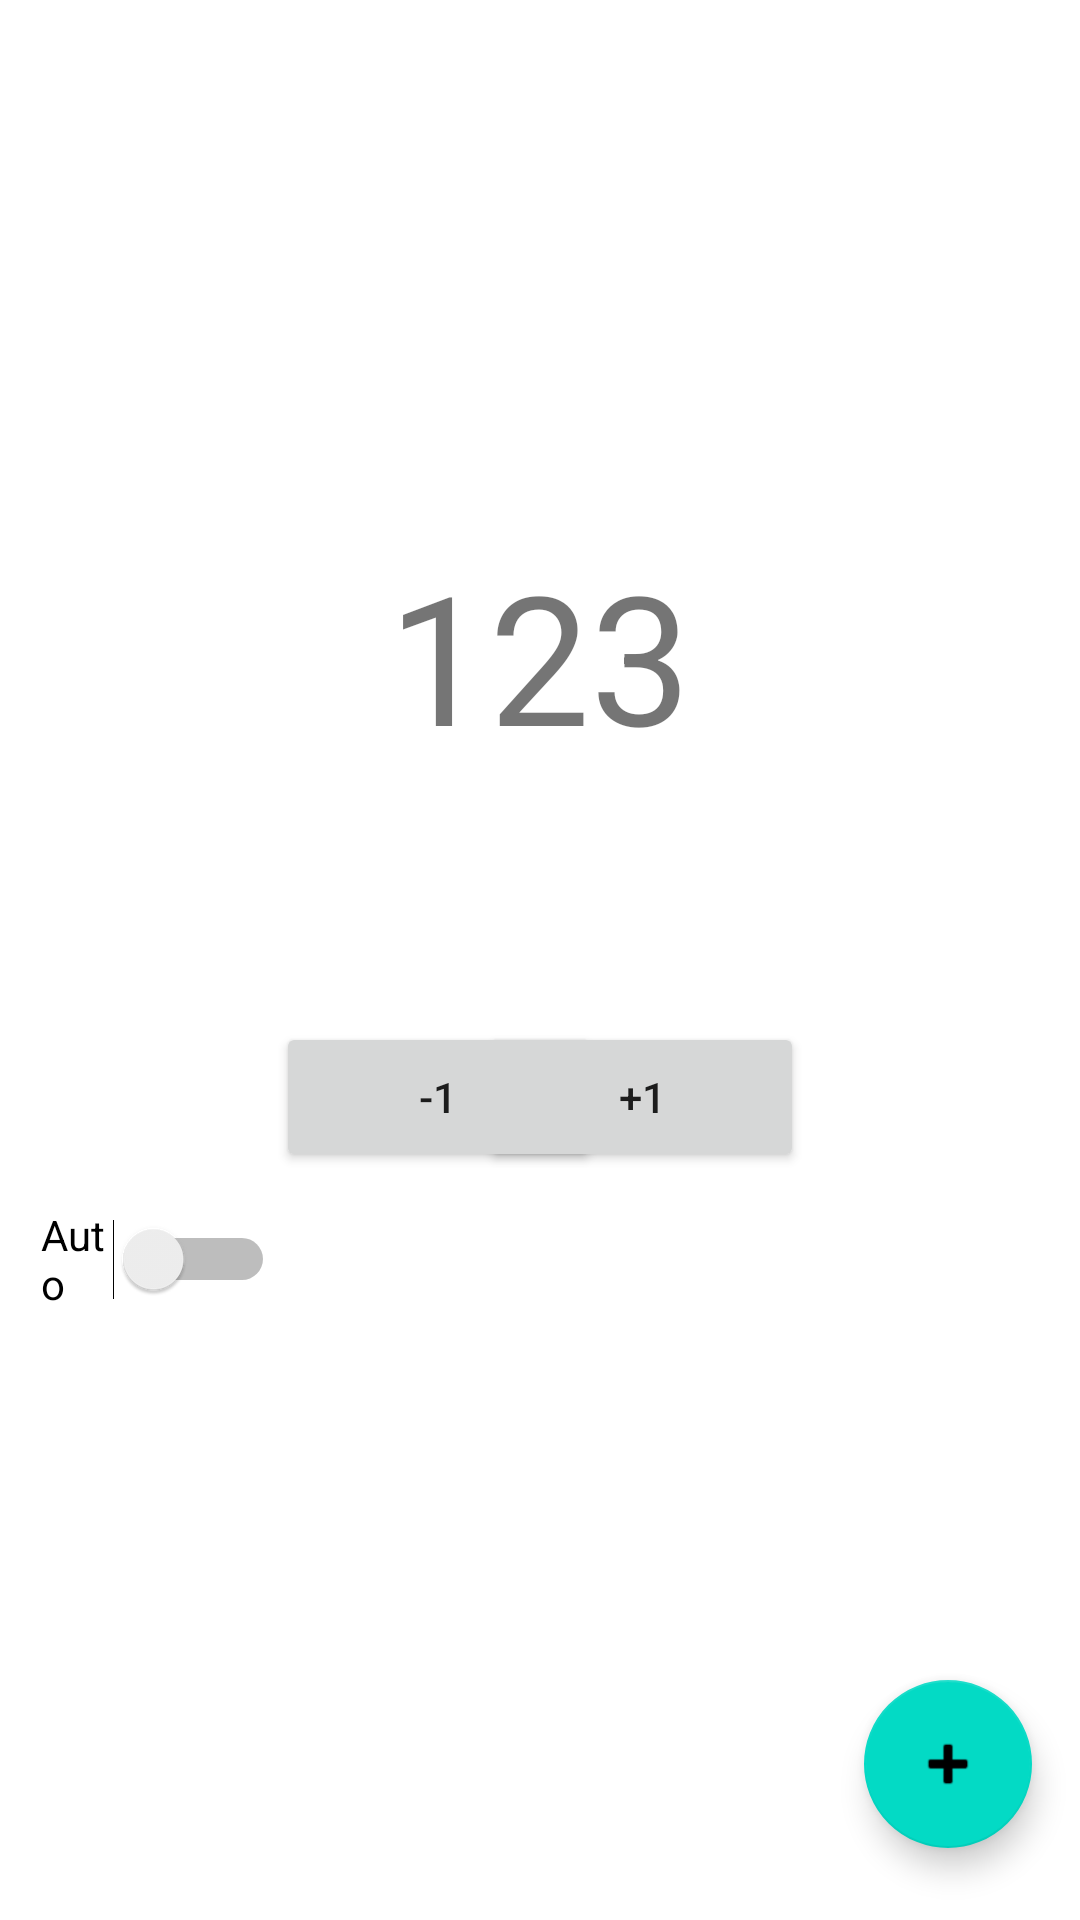

Produce the Android XML layout that renders to this screen, including the resource entries it uses.
<!-- AndroidManifest.xml: application theme Theme.MyLenses -->
<!-- res/layout/activity_main.xml -->
<?xml version="1.0" encoding="utf-8"?>
<androidx.constraintlayout.widget.ConstraintLayout xmlns:android="http://schemas.android.com/apk/res/android"
    xmlns:app="http://schemas.android.com/apk/res-auto"
    xmlns:tools="http://schemas.android.com/tools"
    android:layout_width="match_parent"
    android:layout_height="match_parent"
    tools:context=".MainActivity">

    <Switch
        android:id="@+id/switchAuto"
        android:layout_width="78dp"
        android:layout_height="48dp"
        android:text="Auto"
        app:layout_constraintBottom_toBottomOf="parent"
        app:layout_constraintEnd_toEndOf="parent"
        app:layout_constraintHorizontal_bias="0.048"
        app:layout_constraintStart_toStartOf="parent"
        app:layout_constraintTop_toBottomOf="@+id/progressBar"
        app:layout_constraintVertical_bias="0.219" />

    <ProgressBar
        android:id="@+id/progressBar"
        style="?android:attr/progressBarStyle"
        android:layout_width="249dp"
        android:layout_height="241dp"
        android:indeterminate="false"
        app:layout_constraintBottom_toBottomOf="parent"
        app:layout_constraintEnd_toEndOf="parent"
        app:layout_constraintStart_toStartOf="parent"
        app:layout_constraintTop_toTopOf="parent"
        app:layout_constraintVertical_bias="0.25" />

    <TextView
        android:id="@+id/TextLostUses"
        android:layout_width="105dp"
        android:layout_height="84dp"
        android:text="123"
        android:textAlignment="center"
        android:textSize="60sp"
        app:layout_constraintBottom_toBottomOf="@+id/progressBar"
        app:layout_constraintEnd_toEndOf="@+id/progressBar"
        app:layout_constraintHorizontal_bias="0.497"
        app:layout_constraintStart_toStartOf="@+id/progressBar"
        app:layout_constraintTop_toTopOf="@+id/progressBar" />

    <com.google.android.material.floatingactionbutton.FloatingActionButton
        android:id="@+id/floatingActionButtonAdd"
        android:layout_width="wrap_content"
        android:layout_height="wrap_content"
        android:layout_marginEnd="16dp"
        android:layout_marginBottom="24dp"
        android:clickable="true"
        app:layout_constraintBottom_toBottomOf="parent"
        app:layout_constraintEnd_toEndOf="parent"
        app:srcCompat="@android:drawable/ic_input_add"
        tools:ignore="SpeakableTextPresentCheck,ImageContrastCheck" />

    <Button
        android:id="@+id/buttonMinusOne"
        android:layout_width="108dp"
        android:layout_height="50dp"
        android:layout_marginStart="92dp"
        android:text="-1"
        app:layout_constraintBottom_toBottomOf="parent"
        app:layout_constraintStart_toStartOf="parent"
        app:layout_constraintTop_toBottomOf="@+id/progressBar"
        app:layout_constraintVertical_bias="0.0" />

    <Button
        android:id="@+id/buttonPlusOne"
        android:layout_width="108dp"
        android:layout_height="50dp"
        android:layout_marginEnd="92dp"
        android:text="+1"
        app:layout_constraintBottom_toBottomOf="parent"
        app:layout_constraintEnd_toEndOf="parent"
        app:layout_constraintTop_toBottomOf="@+id/progressBar"
        app:layout_constraintVertical_bias="0.0" />
</androidx.constraintlayout.widget.ConstraintLayout>
<!-- resources referenced by this layout -->
<resources>
  <style name="Theme.MyLenses" parent="Theme.MaterialComponents.DayNight.DarkActionBar">
          
          <item name="colorPrimary">@color/purple_500</item>
          <item name="colorPrimaryVariant">@color/purple_700</item>
          <item name="colorOnPrimary">@color/white</item>
          
          <item name="colorSecondary">@color/teal_200</item>
          <item name="colorSecondaryVariant">@color/teal_700</item>
          <item name="colorOnSecondary">@color/black</item>
          
          <item name="android:statusBarColor" tools:targetApi="l">?attr/colorPrimaryVariant</item>
          
      </style>
  <!-- not gathered from this repository: default colours our renderer supplied (Android Studio template values) -->
  <color name="purple_500">#FF6200EE</color>
  <color name="purple_700">#FF3700B3</color>
  <color name="teal_200">#FF03DAC5</color>
  <color name="teal_700">#FF018786</color>
  <color name="black">#FF000000</color>
  <color name="white">#FFFFFFFF</color>
</resources>
